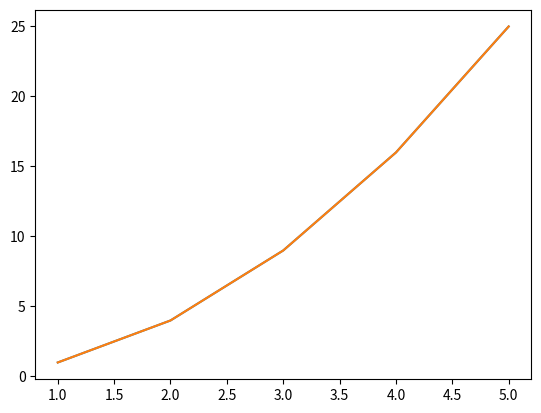

Python code for this plot:
import matplotlib.pyplot as plt
def display (x, y):
  plt.plot(x, y)
  plt.show
def run ():
  x =  1, 2, 3, 4, 5
  y =  1, 4, 9, 16, 25
  plt.plot (x, y)
  plt.show()
  display (x,y)
run()